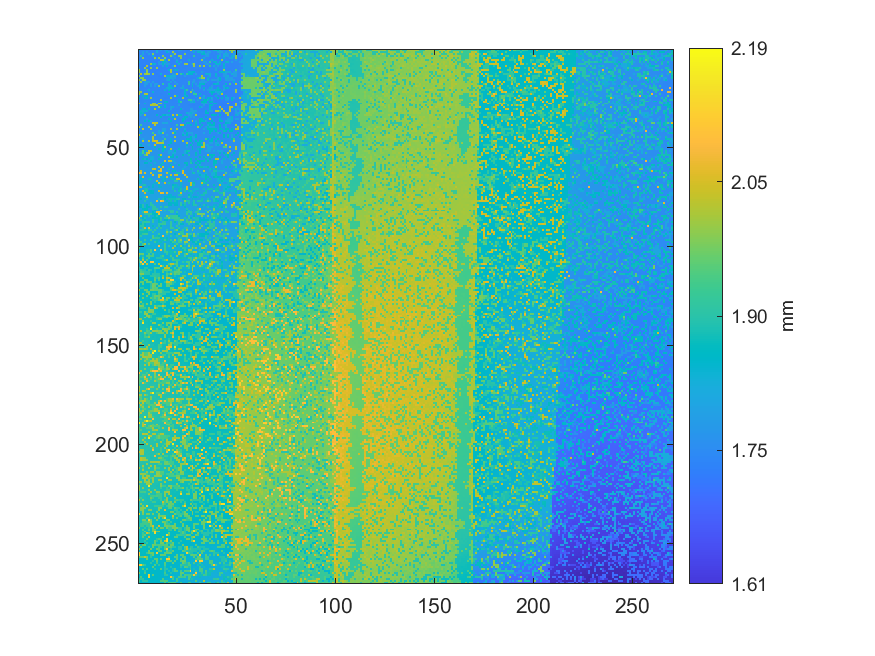

The table this chart was drawn from, first rows:
1.83843593312332, 1.74636197623216, 1.74048946620447, 1.74079086986483, 1.7430076451733, 1.73830185899217, 1.74022695333899, 1.7422784427692, 1.74208398879477, 1.81597649907701, 1.74011028095434, 1.78751815991962, 1.73922551537069, 1.78814041263779, 1.78932658188179, 1.73965331411443, 1.73976998649909, 1.73969220490932, 1.74105338273031, 1.7424145605513, 1.79034746524754, 1.79011412047822, 1.74183119862801, 1.74574944621272
1.74, 1.742, 1.791, 1.739, 1.786, 1.741, 1.74, 1.737, 1.738, 1.82, 1.742, 1.74, 1.739, 1.742, 1.845, 1.788, 1.743, 2.004, 1.74, 1.739, 1.742, 1.743, 1.741, 1.737
1.739, 1.741, 1.799, 1.739, 1.737, 1.79, 1.74, 1.984, 1.737, 1.74, 1.738, 1.737, 1.738, 1.74, 1.737, 1.74, 1.742, 1.786, 2.006, 1.737, 1.74, 1.739, 1.738, 1.984
1.74, 1.911, 1.743, 1.739, 1.735, 1.739, 1.736, 1.834, 1.74, 1.734, 1.737, 1.739, 1.986, 1.735, 1.737, 1.738, 1.986, 1.788, 1.739, 1.74, 1.988, 1.988, 1.739, 1.74
1.741, 1.74, 1.992, 1.738, 1.739, 1.737, 1.737, 1.735, 2.001, 1.737, 1.99, 1.738, 1.738, 1.986, 1.735, 1.735, 1.739, 1.738, 1.787, 1.74, 1.743, 1.99, 1.741, 1.742
1.739, 1.738, 1.738, 1.736, 1.737, 1.739, 1.737, 1.737, 1.737, 1.735, 1.736, 2.014, 2.008, 1.822, 1.736, 2.003, 1.738, 1.739, 1.738, 1.796, 1.739, 1.739, 1.742, 1.74
1.831, 1.738, 1.741, 1.738, 1.735, 1.739, 1.737, 1.735, 1.735, 1.733, 1.783, 1.737, 1.84, 1.84, 1.784, 1.737, 1.736, 1.737, 1.739, 1.838, 1.741, 1.787, 1.741, 1.738
1.737, 1.74, 1.737, 1.738, 1.738, 1.735, 1.995, 1.839, 1.832, 1.733, 1.782, 1.783, 1.843, 1.784, 1.785, 1.787, 1.736, 1.74, 1.74, 1.739, 1.834, 1.737, 1.738, 1.999
1.739, 1.74, 1.734, 1.738, 2.016, 1.734, 1.732, 1.734, 1.737, 1.733, 1.735, 1.735, 1.784, 1.739, 1.844, 1.736, 1.737, 1.788, 2.014, 1.736, 1.74, 1.743, 1.743, 1.74
1.79, 1.74, 1.736, 1.999, 1.735, 1.735, 1.99, 1.734, 1.734, 1.998, 1.734, 1.736, 1.735, 1.736, 1.738, 1.736, 1.736, 1.737, 1.736, 1.738, 1.74, 1.742, 1.74, 1.741
1.998, 1.736, 1.74, 1.737, 1.99, 1.736, 1.733, 1.734, 1.736, 1.73, 1.732, 1.735, 1.737, 1.736, 1.736, 1.839, 2.007, 1.74, 1.839, 1.84, 1.744, 1.741, 1.743, 1.742
1.988, 1.735, 1.739, 1.738, 1.993, 1.736, 1.735, 1.734, 1.734, 1.736, 1.738, 1.737, 1.737, 1.736, 1.739, 1.738, 2.008, 1.743, 1.74, 1.74, 1.74, 1.743, 1.742, 1.742
1.736, 2.023, 1.736, 1.992, 2.014, 1.991, 1.734, 1.992, 1.732, 1.733, 1.736, 1.835, 1.736, 1.739, 1.739, 1.737, 1.737, 1.786, 1.787, 2.023, 1.742, 1.915, 1.838, 1.744
1.988, 1.738, 1.737, 1.742, 1.734, 1.736, 1.737, 1.736, 1.736, 1.735, 1.734, 1.737, 1.734, 2.007, 1.836, 1.836, 1.824, 1.822, 1.823, 1.741, 1.74, 1.742, 1.74, 1.792
1.74, 1.989, 1.992, 1.737, 1.737, 1.739, 1.734, 1.736, 1.736, 1.737, 1.735, 1.737, 1.737, 1.739, 1.785, 1.787, 1.823, 1.788, 1.788, 1.74, 1.739, 1.742, 1.741, 1.741
1.989, 1.743, 1.996, 1.996, 1.738, 1.738, 1.738, 1.738, 1.74, 1.736, 1.736, 1.738, 1.74, 1.74, 1.788, 1.826, 1.738, 1.788, 1.74, 1.739, 1.743, 1.742, 1.743, 1.742
1.743, 1.989, 1.742, 1.788, 1.789, 1.786, 1.738, 1.788, 1.738, 1.737, 1.737, 1.74, 1.741, 1.739, 1.74, 1.741, 1.788, 1.74, 1.79, 1.742, 1.741, 1.742, 1.743, 1.743
1.798, 1.737, 1.737, 1.791, 1.79, 1.74, 1.787, 1.739, 1.787, 1.79, 1.739, 1.739, 1.911, 1.743, 1.739, 1.83, 1.74, 1.742, 1.742, 1.79, 1.743, 1.743, 1.745, 1.743
1.806, 1.741, 1.741, 1.793, 1.74, 1.741, 1.789, 1.739, 1.791, 1.743, 1.991, 1.739, 1.741, 1.74, 1.74, 1.831, 1.836, 1.741, 1.991, 1.742, 1.742, 1.741, 1.792, 1.744
1.744, 1.743, 1.743, 1.743, 1.743, 1.742, 1.74, 1.742, 1.743, 1.743, 1.742, 1.739, 1.742, 1.74, 1.831, 1.832, 1.835, 1.843, 1.74, 1.74, 1.743, 1.79, 1.83, 1.746
1.744, 1.746, 1.746, 1.746, 1.747, 1.836, 1.744, 1.744, 1.743, 1.743, 1.742, 1.743, 1.741, 1.836, 1.743, 1.837, 1.743, 1.744, 1.742, 1.742, 1.744, 1.74, 1.742, 1.838
1.989, 1.993, 1.744, 1.746, 1.743, 1.744, 1.742, 1.839, 1.742, 1.743, 1.746, 1.744, 1.743, 1.744, 1.743, 1.743, 1.744, 1.746, 1.744, 1.742, 1.743, 1.741, 1.743, 1.84
2.02, 1.747, 1.745, 2.009, 2.011, 1.746, 1.744, 1.746, 1.745, 1.743, 1.747, 1.741, 1.743, 1.744, 1.745, 1.858, 1.743, 1.743, 1.746, 1.74, 1.743, 1.744, 1.745, 1.844
1.749, 1.747, 1.836, 1.747, 1.844, 1.747, 1.748, 1.74, 1.746, 1.745, 1.745, 1.742, 1.744, 1.744, 1.745, 1.741, 1.743, 1.746, 2.016, 1.844, 1.743, 1.744, 1.744, 1.839
1.85, 1.748, 1.75, 1.841, 1.844, 1.749, 2.003, 1.746, 1.745, 1.743, 1.743, 1.743, 1.746, 1.741, 1.741, 1.743, 2.005, 1.745, 1.743, 1.743, 1.745, 1.743, 2.01, 1.744
1.752, 1.746, 1.747, 1.748, 1.748, 1.747, 1.747, 1.747, 1.747, 1.746, 1.746, 2.005, 1.743, 1.743, 1.742, 1.744, 1.743, 1.741, 1.744, 1.746, 1.844, 1.745, 1.746, 1.741
1.748, 1.747, 1.748, 1.749, 1.75, 1.748, 1.747, 1.748, 1.746, 1.748, 1.744, 1.745, 1.744, 1.844, 1.847, 1.746, 1.744, 1.743, 1.743, 1.745, 1.844, 1.921, 1.746, 1.745
2.013, 1.75, 1.749, 1.837, 1.75, 1.751, 1.749, 2.005, 2.002, 1.747, 1.995, 1.995, 1.745, 1.745, 1.746, 1.747, 1.745, 1.744, 1.743, 1.744, 1.745, 1.745, 1.746, 1.745
1.751, 1.75, 1.75, 1.75, 1.751, 1.752, 2.018, 2.012, 2.012, 2.029, 1.748, 1.748, 1.749, 1.845, 1.744, 1.743, 1.747, 1.744, 1.744, 1.745, 1.795, 1.744, 1.743, 1.746
1.752, 1.754, 1.751, 1.751, 1.751, 1.752, 1.75, 1.753, 1.749, 1.748, 2.005, 1.841, 1.746, 1.843, 1.748, 1.746, 1.796, 1.835, 1.747, 1.749, 1.745, 1.747, 1.746, 1.746
1.754, 1.755, 1.841, 1.844, 1.747, 1.841, 1.753, 1.749, 2.015, 1.75, 1.75, 1.748, 1.75, 1.75, 1.743, 1.743, 1.797, 1.746, 1.745, 1.744, 1.746, 1.847, 1.749, 1.743
1.756, 1.833, 1.8, 1.834, 1.819, 1.751, 1.751, 1.751, 1.75, 1.749, 1.749, 1.749, 1.75, 1.75, 1.751, 1.844, 1.748, 1.746, 1.747, 1.747, 1.747, 1.747, 1.746, 1.747
1.806, 1.843, 1.833, 1.752, 1.75, 1.752, 1.753, 1.753, 1.752, 1.75, 1.752, 1.751, 1.75, 1.751, 1.747, 1.748, 1.747, 1.747, 1.75, 1.749, 1.749, 1.743, 1.744, 1.746
1.756, 1.804, 1.757, 2, 1.752, 1.751, 1.753, 1.756, 1.751, 1.851, 1.753, 1.753, 1.84, 1.855, 1.818, 1.839, 1.747, 2.022, 1.75, 2.016, 1.844, 1.847, 1.747, 1.749
1.757, 1.754, 1.754, 1.757, 1.754, 1.753, 1.754, 1.756, 1.752, 1.753, 1.75, 1.859, 1.749, 1.749, 1.748, 1.75, 1.749, 1.851, 1.747, 1.748, 1.749, 1.749, 1.749, 1.848
1.756, 1.754, 1.757, 1.758, 1.804, 1.753, 1.753, 1.752, 1.753, 1.753, 1.752, 1.752, 1.753, 1.749, 1.752, 1.845, 1.752, 1.75, 2.02, 1.749, 1.747, 1.748, 1.851, 1.853
1.756, 1.759, 1.758, 1.847, 1.754, 1.854, 1.806, 1.754, 1.754, 1.755, 1.755, 1.753, 1.752, 1.753, 1.755, 1.753, 1.849, 1.75, 1.751, 1.752, 1.75, 1.748, 1.854, 1.747
1.758, 1.758, 1.755, 1.757, 1.757, 1.754, 1.757, 2.032, 2.012, 2.013, 1.754, 1.757, 1.812, 1.813, 1.812, 1.753, 1.752, 1.749, 1.749, 1.749, 1.75, 1.75, 1.749, 1.749
1.759, 1.924, 1.761, 1.759, 1.758, 1.756, 1.754, 1.756, 2.025, 1.756, 1.755, 1.756, 1.755, 1.752, 1.754, 1.754, 1.753, 1.751, 1.753, 1.926, 1.753, 2.039, 2.024, 1.856
2.022, 1.759, 1.76, 1.762, 1.757, 2.005, 1.759, 1.757, 1.756, 1.757, 1.757, 1.756, 1.756, 1.756, 1.754, 1.755, 1.753, 1.753, 1.754, 1.754, 1.753, 1.853, 1.754, 1.753
1.759, 1.762, 2.036, 1.757, 1.756, 1.757, 2.008, 1.757, 1.756, 1.759, 1.757, 1.755, 1.806, 1.805, 1.755, 1.754, 2.004, 1.754, 1.755, 2.012, 1.755, 1.756, 1.756, 1.806
1.764, 1.763, 1.759, 1.759, 1.762, 1.762, 1.759, 1.76, 1.757, 1.759, 1.806, 1.757, 1.806, 1.807, 1.757, 1.759, 1.755, 1.755, 1.803, 1.755, 1.757, 1.755, 1.754, 1.847
1.763, 1.864, 1.764, 1.763, 1.763, 1.76, 1.76, 1.936, 1.76, 1.76, 1.807, 1.842, 1.989, 1.754, 1.755, 1.756, 1.758, 2.007, 1.858, 1.757, 1.757, 1.755, 1.804, 1.756
2.012, 1.759, 1.761, 1.763, 1.766, 1.763, 1.76, 1.759, 2.005, 1.763, 1.763, 1.759, 1.759, 1.757, 1.807, 1.76, 1.758, 1.759, 1.757, 1.755, 1.757, 1.756, 1.861, 1.806
1.767, 1.766, 1.763, 1.766, 1.765, 1.765, 1.764, 2.012, 1.759, 1.76, 1.764, 1.758, 1.808, 1.759, 1.76, 1.76, 1.76, 1.757, 2.009, 1.755, 1.758, 1.756, 1.756, 1.756
1.814, 1.766, 1.815, 1.767, 1.763, 1.766, 1.764, 2.011, 1.761, 1.761, 1.763, 1.766, 1.763, 1.932, 1.761, 1.76, 1.842, 1.758, 1.76, 1.759, 1.758, 1.76, 1.758, 1.758
1.77, 1.765, 2.012, 1.767, 1.767, 2.015, 1.764, 2.03, 2.04, 2.037, 1.764, 1.764, 1.938, 1.763, 1.763, 1.763, 1.844, 1.762, 2.02, 1.76, 1.759, 1.762, 2.01, 1.76
1.771, 1.766, 1.767, 1.768, 1.768, 1.768, 1.767, 1.766, 1.765, 2.029, 2.026, 2.022, 2.012, 1.764, 1.762, 1.763, 1.858, 1.764, 1.761, 1.76, 1.761, 1.76, 1.76, 1.758
1.871, 1.85, 1.769, 1.771, 1.77, 1.817, 1.769, 1.766, 2.047, 1.763, 1.764, 1.766, 1.86, 1.764, 1.763, 1.859, 1.763, 1.762, 1.762, 1.762, 1.763, 1.764, 1.763, 1.76
1.873, 1.77, 1.82, 1.77, 1.77, 1.767, 1.771, 1.768, 1.864, 1.768, 1.767, 1.766, 1.86, 2.013, 1.764, 1.764, 1.762, 1.766, 1.765, 1.765, 1.759, 1.762, 1.764, 1.763
1.774, 1.773, 1.77, 1.771, 1.772, 1.77, 1.77, 1.768, 1.769, 1.77, 1.86, 1.767, 1.866, 1.864, 1.767, 1.768, 2.015, 1.766, 1.766, 1.766, 1.871, 1.765, 1.765, 1.761
1.774, 1.773, 1.942, 1.867, 1.773, 2.026, 2.014, 1.772, 1.768, 1.771, 1.772, 1.769, 1.869, 1.766, 1.769, 1.814, 1.814, 1.766, 1.867, 1.763, 1.765, 1.765, 1.765, 1.812
1.824, 1.823, 1.941, 1.772, 2.016, 2.035, 1.771, 1.772, 1.772, 1.77, 1.771, 1.768, 1.767, 1.768, 1.767, 1.816, 1.769, 1.816, 1.817, 1.766, 1.767, 1.767, 1.766, 1.814
1.835, 1.834, 1.778, 1.942, 2.016, 1.772, 1.775, 1.773, 1.77, 1.774, 1.868, 2.019, 1.77, 1.772, 1.77, 1.77, 1.769, 1.867, 1.767, 1.768, 1.769, 1.768, 1.864, 1.767
1.773, 1.776, 1.775, 1.777, 1.777, 1.776, 1.823, 1.823, 1.773, 1.769, 1.773, 1.869, 1.768, 1.771, 1.77, 2.039, 1.863, 1.859, 1.767, 1.864, 1.768, 1.769, 1.77, 1.77
1.778, 1.775, 1.87, 1.825, 1.857, 1.775, 1.823, 1.825, 1.775, 1.772, 1.868, 1.772, 1.772, 1.77, 1.77, 1.769, 1.771, 1.77, 1.773, 1.767, 1.77, 1.771, 1.771, 1.772
1.78, 1.781, 1.777, 1.779, 1.779, 1.826, 1.857, 1.776, 1.777, 1.776, 1.773, 1.776, 1.773, 2.046, 1.773, 2.033, 2.022, 1.819, 1.772, 1.773, 1.77, 1.772, 1.772, 1.771
1.845, 1.781, 1.782, 1.858, 1.846, 1.78, 1.781, 1.776, 1.825, 1.777, 1.776, 1.776, 1.874, 1.773, 1.773, 1.772, 1.774, 1.775, 1.82, 1.773, 1.773, 1.77, 1.772, 1.867
1.846, 1.781, 1.783, 1.782, 1.778, 1.781, 1.837, 1.778, 1.777, 1.778, 1.776, 1.874, 1.775, 1.777, 1.775, 1.773, 1.875, 1.775, 1.772, 1.771, 1.865, 1.773, 1.772, 1.773
1.782, 1.782, 1.785, 1.783, 1.778, 1.78, 1.779, 1.778, 1.78, 1.779, 2.026, 1.778, 2.035, 1.777, 1.777, 1.773, 1.775, 2.054, 1.773, 1.77, 1.773, 1.774, 1.773, 1.821
1.784, 1.783, 1.783, 1.781, 1.783, 1.781, 1.782, 2.024, 2.035, 1.78, 1.779, 2.05, 1.778, 1.778, 1.776, 1.878, 1.777, 1.776, 1.776, 1.773, 1.774, 1.776, 1.822, 1.773
... 209 more rows
